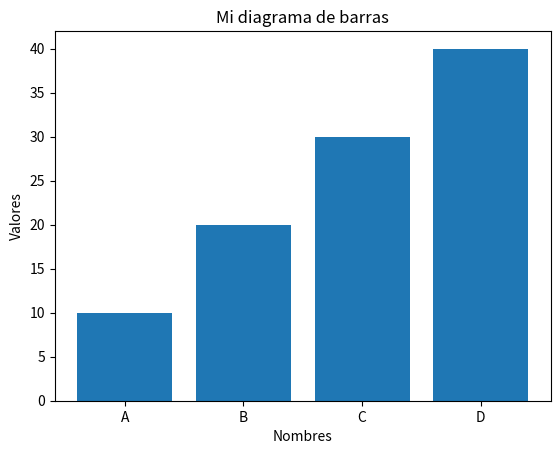

Here is the Python script that generated this plot:
import matplotlib.pyplot as plt

# Datos
nombres = ['A', 'B', 'C', 'D']
valores = [10, 20, 30, 40]

# Crear el diagrama de barras
plt.bar(nombres, valores)

# Personalizar el gráfico
plt.title('Mi diagrama de barras')
plt.xlabel('Nombres')
plt.ylabel('Valores')

# Mostrar el gráfico
plt.show()